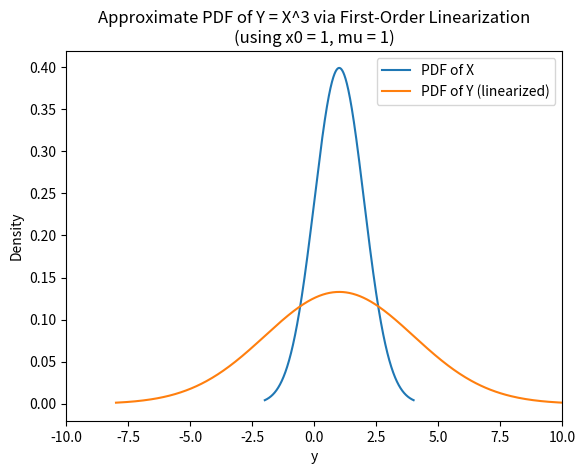

Generate this figure with matplotlib:
import numpy as np
import matplotlib.pyplot as plt
from scipy.stats import norm

# This code calculates the change of a PDF when put through a nonlinear function g(x) using variable substitution: X --> Y

# Define the nonlinear function and its derivative
def g(x):
    return x ** 3

def g_prime(x):
    return 3 * x ** 2

# Parameters for the input PDF:
mu_x = 1
sigma_x = 1

x0 = mu_x
g_x0 = g(x0)
gprime_x0 = g_prime(x0)

# Define a range for x. The approximation is best near y = g(x0). This is +- 3 covariances from mean.
x_vals = np.linspace(mu_x - 3*sigma_x, mu_x + 3*sigma_x, 1000)
y_vals = g(x_vals)

# Define the gaussian of variable X (before variable substitution)
pdf_X = norm.pdf(x_vals, loc=mu_x, scale=sigma_x)

# Inverting the linearized relation:
x_in_terms_of_y = x0 + (y_vals - g_x0) / gprime_x0

# Apply the change-of-variables formula:
pdf_Y = norm.pdf(x_in_terms_of_y, loc=mu_x, scale=sigma_x) / abs(gprime_x0)

# Plot the approximated PDF
plt.plot(x_vals, pdf_X, label="PDF of X")
plt.plot(y_vals, pdf_Y, label="PDF of Y (linearized)")
plt.xlabel("y")
plt.ylabel("Density")
plt.title(f"Approximate PDF of Y = X^3 via First-Order Linearization\n(using x0 = {x0}, mu = {mu_x})")
plt.xlim(-10, 10)  # Only show y in [-10, 10]
plt.legend()
plt.show()

# Check normalization of the approximated PDF (should be close to 1)
areaX = np.trapezoid(pdf_X, x_vals)
areaY = np.trapezoid(pdf_Y, y_vals)

print("Area under the PDF of X:", areaX)
print("Area under the PDF of Y:", areaY)
